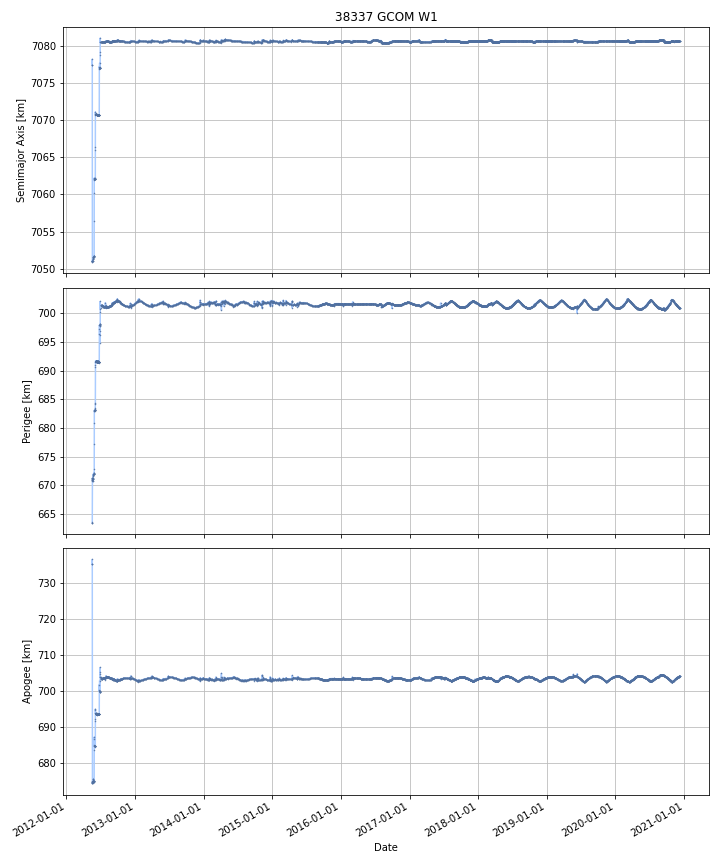

The file beside this chart, header and first rows:
DATE, SEMIMAJOR_AXIS, PERIAPSIS, APOAPSIS, DOT_SEMIMAJOR_AXIS, DOT_PERIAPSIS, DOT_APOAPSIS
2012-05-18, 7059, 668.7, 693.8, , , 
2012-05-19, 7051, 671.2, 674.4, -8.44, 2.482, -19.36
2012-05-20, 7051, 671, 675, 0.1956, -0.1595, 0.5507
2012-05-21, 7051, 671.4, 675.1, 0.2173, 0.3579, 0.07675
2012-05-22, 7051, 671.6, 675, 0.0821, 0.2759, -0.1117
2012-05-23, 7052, 671.9, 674.9, 0.133, 0.2793, -0.01337
2012-05-24, 7052, 671.8, 675.1, 0.02705, -0.08921, 0.1433
2012-05-25, 7052, 672, 675, 0.03152, 0.1674, -0.1043
2012-05-26, 7052, 672.1, 675, 0.02994, 0.05555, 0.004329
2012-05-27, 7052, 672.1, 674.9, -0.004077, 0.08546, -0.09362
2012-05-28, 7055, 672.5, 680.2, 2.862, 0.4067, 5.317
2012-05-29, 7062, 683, 684.8, 7.544, 10.5, 4.585
2012-05-30, 7062, 683.1, 684.9, 0.03947, 0.003606, 0.07534
2012-05-31, 7062, 683.1, 684.8, -0.002164, 0.0266, -0.03093
2012-06-01, 7062, 683.1, 684.8, -0.00662, 0.008966, -0.02221
2012-06-02, 7062, 683.1, 684.9, 0.04259, 0.008189, 0.077
2012-06-03, 7064, 683.6, 687.9, 1.781, 0.5398, 3.023
2012-06-04, 7071, 691.6, 693.8, 6.891, 7.936, 5.846
2012-06-05, 7071, 691.6, 693.8, 0.03677, 0.05869, 0.01484
2012-06-06, 7071, 691.6, 693.8, -0.002371, -0.003126, -0.001615
2012-06-07, 7071, 691.6, 693.8, -0.0002852, -0.01809, 0.01752
2012-06-08, 7071, 691.6, 693.8, -0.001322, 0.02397, -0.02661
2012-06-09, 7071, 691.6, 693.7, -0.01818, -0.009605, -0.02676
2012-06-10, 7071, 691.7, 693.5, -0.05178, 0.09747, -0.201
2012-06-11, 7071, 691.6, 693.6, -0.04089, -0.1356, 0.05379
2012-06-12, 7071, 691.5, 693.6, -0.02357, -0.05269, 0.005552
2012-06-13, 7071, 691.5, 693.6, -0.001735, -0.02835, 0.02488
2012-06-14, 7071, 691.6, 693.6, 0.009557, 0.07373, -0.05461
2012-06-15, 7071, 691.6, 693.5, 0.01943, 0.06503, -0.02617
2012-06-16, 7071, 691.6, 693.6, 0.0001988, -0.0274, 0.02779
2012-06-17, 7071, 691.6, 693.6, -0.002229, -0.02331, 0.01885
2012-06-18, 7071, 691.5, 693.6, -0.005704, -0.04207, 0.03066
2012-06-19, 7071, 691.5, 693.7, -0.001717, -0.05786, 0.05443
2012-06-20, 7071, 691.5, 693.7, 0.001169, 0.02164, -0.01931
2012-06-21, 7071, 691.5, 693.6, -0.006235, 0.0114, -0.02387
2012-06-22, 7071, 691.5, 693.6, -0.002861, -0.006724, 0.001002
2012-06-23, 7071, 691.5, 693.6, -0.001008, 0.007333, -0.009349
2012-06-24, 7072, 692.6, 695.4, 1.425, 1.059, 1.79
2012-06-25, 7077, 697.8, 700.1, 4.957, 5.261, 4.653
2012-06-26, 7078, 696.7, 702.1, 0.4387, -1.149, 2.026
2012-06-27, 7077, 698, 699.8, -0.4607, 1.34, -2.262
2012-06-28, 7077, 698, 699.8, 0.003679, -0.00805, 0.01541
2012-06-29, 7081, 700.4, 704.6, 3.579, 2.407, 4.75
2012-06-30, 7081, 700.8, 704, -0.1324, 0.3738, -0.6387
2012-07-01, 7081, 700.9, 704, 0.05913, 0.05519, 0.06308
2012-07-02, 7081, 701.1, 703.8, 0.008224, 0.2228, -0.2063
2012-07-03, 7081, 701.3, 703.5, -0.007441, 0.2507, -0.2655
2012-07-04, 7081, 701.4, 703.5, -0.001204, 0.02485, -0.02726
2012-07-05, 7081, 701.4, 703.5, -0.003559, 0.0149, -0.02202
2012-07-06, 7081, 701.4, 703.5, -0.00107, -0.008014, 0.005874
2012-07-07, 7081, 701.4, 703.5, -0.001775, -0.01535, 0.0118
2012-07-08, 7081, 701.4, 703.5, -0.002621, -0.002701, -0.00254
2012-07-09, 7081, 701.3, 703.5, -0.003359, -0.01444, 0.007718
2012-07-10, 7081, 701.3, 703.6, -0.002269, -0.0663, 0.06177
2012-07-11, 7081, 701.2, 703.6, -0.003776, -0.0236, 0.01604
2012-07-12, 7081, 701.2, 703.6, -0.004789, -0.03504, 0.02546
2012-07-13, 7081, 701.2, 703.6, -0.002889, -0.01984, 0.01406
2012-07-14, 7081, 701.2, 703.7, -0.001413, -0.02633, 0.0235
2012-07-15, 7081, 701.1, 703.7, -0.001239, -0.02398, 0.0215
2012-07-16, 7081, 701.2, 703.7, -0.001656, 0.008896, -0.01221
... 3,068 more rows
